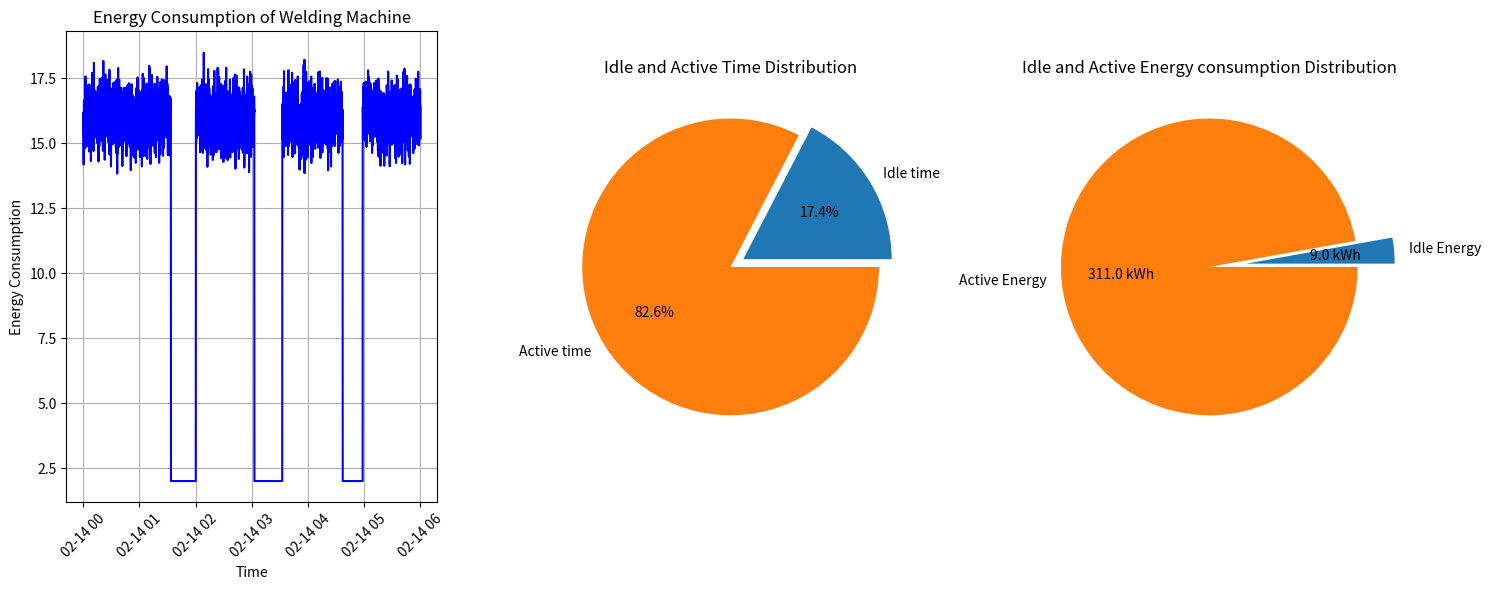

Reproduce this figure in Python.
import matplotlib.pyplot as plt
import numpy as np
import pandas as pd

# Set random seed for reproducibility
np.random.seed(45)

# Generate random energy consumption data
num_intervals = 24 * 60 * 12  # 24 hours * 60 minutes * 12 intervals per minute (5 sec intervals)
energy_consumption = np.random.normal(loc=16, scale=0.7, size=num_intervals)  # Random normal distribution

# Introduce idle time
idle_consumption = 2
idle_end_index = 0
total_idle_time = 0.0
i = 0
while idle_end_index < num_intervals-360:
    idle_start_index = idle_end_index + np.random.randint(720, 1440)  # Random start index for idle time (at least 20 minutes)
    idle_end_index = idle_start_index + np.random.randint(60, 360)  # Idle time lasts for 20 minutes (1200 intervals)
    energy_consumption[idle_start_index:idle_end_index] = idle_consumption # Set energy consumption to a low value during idle time
    total_idle_time += (idle_end_index - idle_start_index)

    
# Create time intervals at 5-second intervals
start_time = pd.Timestamp('2024-02-14 00:00:00')
time_intervals = pd.date_range(start=start_time, periods=num_intervals, freq='5s')

# Zoom into a 6-hour window
end_time = start_time + pd.Timedelta(hours=6)
mask = (time_intervals >= start_time) & (time_intervals <= end_time)
zoomed_time_intervals = time_intervals[mask]
zoomed_energy_consumption = energy_consumption[mask]

# calculate total energy consumption
time_interval = 5
total_energy_consumption = np.trapz(energy_consumption, dx=time_interval / 3600)
print("Total consumption: ", total_energy_consumption)

# calculate total idle and active time in hours
total_active_time = num_intervals - total_idle_time
total_active_time /= 12*60
total_idle_time /= 12*60
print("Total active time: ", total_active_time)
print("Total idle time: ", total_idle_time)
print("num_intervals: ", num_intervals)

# calculate idle consumption
total_idle_consumption = idle_consumption * total_idle_time
print("Total idle consumption: ", total_idle_consumption)

# calculate active consumption
total_active_consumption = total_energy_consumption - total_idle_consumption

# Plot the data
fig, axs = plt.subplots(1, 3, figsize=(15, 6))  # 1 row, 2 columns

# First subplot
axs[0].plot(zoomed_time_intervals, zoomed_energy_consumption,color='blue', linestyle='-')
axs[0].set_title('Energy Consumption of Welding Machine')
axs[0].set_xlabel('Time')
axs[0].set_ylabel('Energy Consumption')
axs[0].tick_params(axis='x', rotation=45)
axs[0].grid(True)

# Second subplot
labels = 'Idle time', 'Active time'
sizes = [int(total_idle_time), int(total_active_time)]
axs[1].pie(sizes, labels=labels, autopct='%1.1f%%', explode=(0.1, 0))
axs[1].set_title('Idle and Active Time Distribution')

# Third subplot
labels = 'Idle Energy', 'Active Energy'
sizes = [int(total_idle_consumption), int(total_active_consumption)]
total = sum(sizes)
axs[2].pie(sizes, labels=labels, autopct=lambda x: f'{x * total / 100:.1f} kWh', explode=(0.25, 0))
axs[2].set_title('Idle and Active Energy consumption Distribution')

plt.tight_layout()
plt.show()

